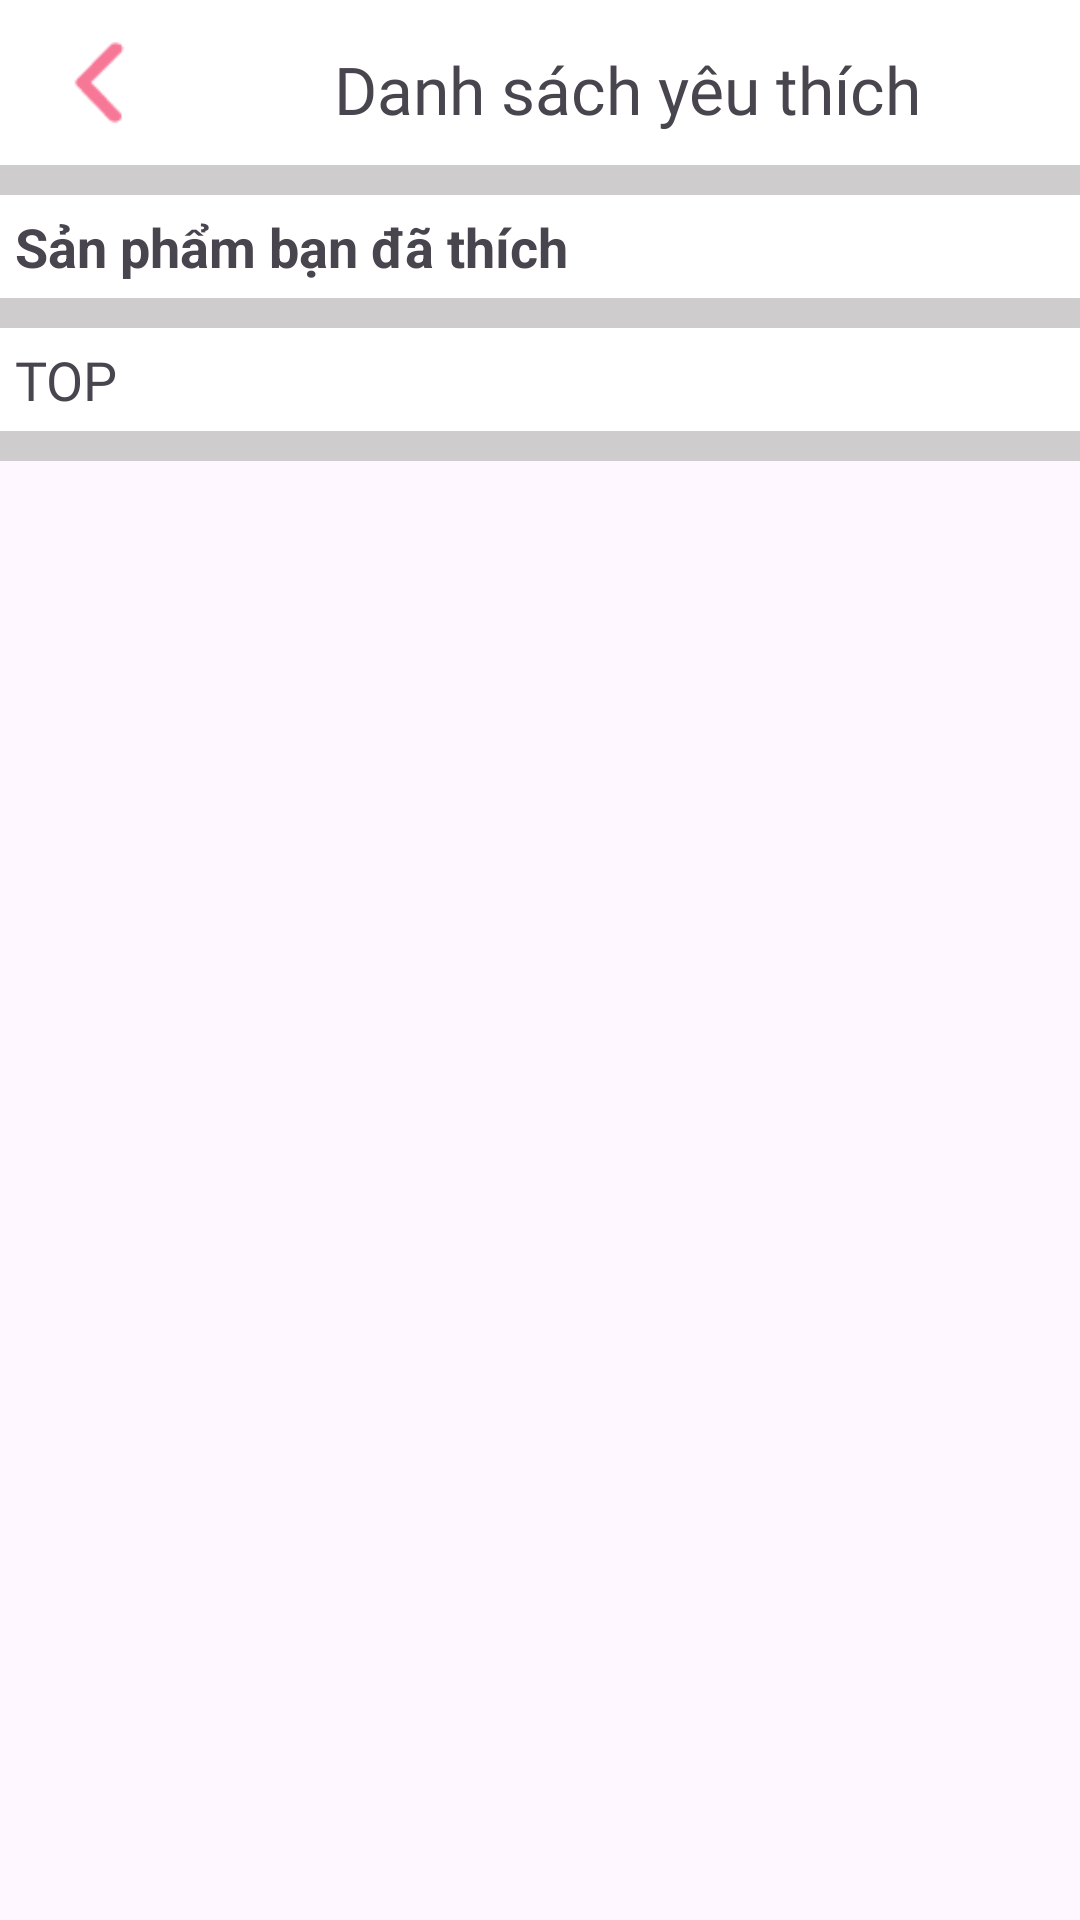

Layout XML and referenced resources for this Android screen:
<!-- AndroidManifest.xml: application theme Theme.Dreamy -->
<!-- res/layout/activity_favorties.xml -->
<?xml version="1.0" encoding="utf-8"?>
<ScrollView
    xmlns:android="http://schemas.android.com/apk/res/android"
    xmlns:app="http://schemas.android.com/apk/res-auto"
    xmlns:tools="http://schemas.android.com/tools"
    tools:context=".UI.Activity.FavortiesActivity"
    android:layout_width="match_parent"
    android:layout_height="match_parent"
    >
<LinearLayout
    android:orientation="vertical"

    android:layout_width="match_parent"
    android:layout_height="match_parent"
    android:background="@color/gray"
    >
    <LinearLayout
        android:background="#FFFFFF"
        android:padding="5dp"
        android:orientation="horizontal"
        android:layout_width="match_parent"
        android:layout_height="55dp">
        <ImageView
            android:id="@+id/img_back"
            android:layout_weight="1"
            android:layout_gravity="center"
            android:src="@drawable/iconback"
            android:layout_width="0dp"
            android:layout_height="wrap_content"/>

        <TextView

            android:id="@+id/tv_name"
            android:layout_marginTop="10dp"
            android:fontFamily="@font/font2"
            android:textSize="22dp"
            android:layout_weight="5"
            android:gravity="center"
            android:text="Danh sách yêu thích"
            android:layout_width="0dp"
            android:layout_height="wrap_content"/>

    </LinearLayout>
    <TextView
        android:textStyle="bold"
        android:layout_marginTop="10dp"
        android:background="#fff"
        android:id="@+id/tv_myListFavor"
        android:padding="5dp"
        android:textSize="18dp"
        android:text="Sản phẩm bạn đã thích"
        android:layout_width="match_parent"
        android:layout_height="wrap_content"/>
    <androidx.recyclerview.widget.RecyclerView
        app:layoutManager="androidx.recyclerview.widget.GridLayoutManager"
        android:orientation="horizontal"
        tools:listitem="@layout/item_products"
        android:background="#fff"
        android:id="@+id/rcv_myFavor"
        android:layout_width="match_parent"
        android:layout_height="wrap_content"/>
    <TextView
        android:id="@+id/tv_topListFavor"
        android:layout_marginVertical="10dp"
        android:background="#fff"
        android:fontFamily="@font/font2"
        android:padding="5dp"
        android:textSize="18dp"
        android:text="TOP"
        android:layout_width="match_parent"
        android:layout_height="wrap_content"/>
    <androidx.recyclerview.widget.RecyclerView
        app:spanCount="2"
        android:orientation="vertical"
        app:layoutManager="androidx.recyclerview.widget.GridLayoutManager"
    tools:listitem="@layout/item_products"
        android:background="#fff"
        android:id="@+id/rcv_TopFavor"
        android:layout_width="match_parent"
        android:layout_height="wrap_content"/>
</LinearLayout>
</ScrollView>
<!-- res/layout/item_products.xml (included above) -->
<?xml version="1.0" encoding="utf-8"?>
<FrameLayout xmlns:android="http://schemas.android.com/apk/res/android"

    android:layout_width="170dp"
    android:padding="10dp"
    android:layout_marginTop="5dp"
    android:layout_marginBottom="5dp"
    android:layout_marginLeft="5dp"
    android:background="@color/white"
    android:layout_height="wrap_content">

    <LinearLayout
        android:orientation="vertical"
        android:layout_width="match_parent"
        android:layout_height="match_parent">
    <ImageView
        android:src="@drawable/slide_img1"
        android:id="@+id/item_img"
        android:layout_width="match_parent"
        android:layout_height="250dp"/>
    <TextView
        android:id="@+id/item_name"
        android:textSize="17dp"
        android:fontFamily="@font/font2"
        android:text="Dazy áo thun nữ bất..."
        android:maxLines="1"
        android:maxLength="18"
        android:ellipsize="end"
        android:layout_width="match_parent"
        android:layout_height="wrap_content"/>
    <TextView
        android:id="@+id/item_gia"
        android:textSize="20dp"
        android:fontFamily="@font/font1"
        android:text="210.000đ"
        android:layout_width="match_parent"
        android:layout_height="wrap_content"/>
    </LinearLayout>

    <TextView
        android:translationX="35dp"

        android:textColor="@color/white"
        android:layout_gravity="right"
        android:gravity="center"
        android:text="-50%"
        android:background="@color/red"
        android:layout_width="100dp"
        android:layout_height="30dp"
        android:alpha="1"
        android:rotation="45"></TextView>
</FrameLayout>
<!-- resources referenced by this layout -->
<resources>
  <color name="gray">#CECCCC</color>
  <color name="white">#FFFFFFFF</color>
  <!-- drawable iconback: png bitmap (drawable, 370 bytes) -->
  <!-- drawable slide_img1: png bitmap (drawable, 998495 bytes) -->
  <style name="Theme.Dreamy" parent="Base.Theme.Dreamy" />
  <style name="Base.Theme.Dreamy" parent="Theme.Material3.DayNight.NoActionBar">
          
          
      </style>
</resources>
